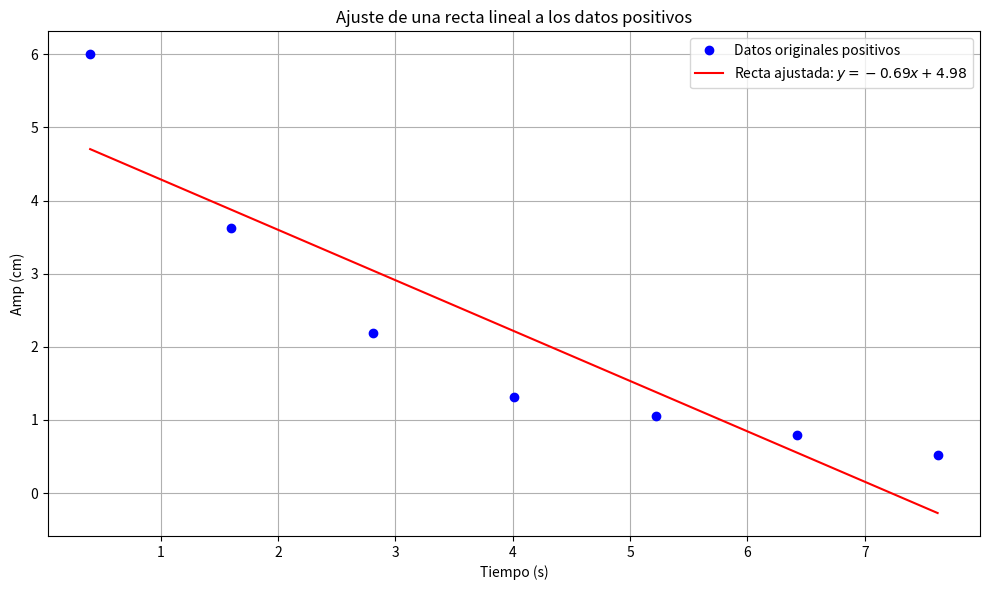

Generate this figure with matplotlib: (Note: this script raises an exception after producing the figure.)
import numpy as np
import matplotlib.pyplot as plt

# Datos proporcionados (solo los valores positivos de Amp)
amp_pos = np.array([6.0, 3.62, 2.19, 1.32, 1.06, 0.79, 0.52])
tiempo_pos = np.array([0.4, 1.6, 2.81, 4.01, 5.22, 6.42, 7.62])

# Ajuste de la recta lineal (regresión lineal) solo para los datos positivos
m, b = np.polyfit(tiempo_pos, amp_pos, 1)  # Encuentra la pendiente m y el intercepto b

# Crear la función de la recta ajustada
recta = m * tiempo_pos + b

# Graficar los datos originales y la recta ajustada
plt.figure(figsize=(10, 6))

# Graficar los valores originales
plt.plot(tiempo_pos, amp_pos, 'bo', label='Datos originales positivos')

# Graficar la recta ajustada
plt.plot(tiempo_pos, recta, 'r-', label=f'Recta ajustada: $y = {m:.2f}x + {b:.2f}$')

# Títulos y etiquetas
plt.title('Ajuste de una recta lineal a los datos positivos')
plt.xlabel('Tiempo (s)')
plt.ylabel('Amp (cm)')
plt.legend()

plt.grid(True)
plt.tight_layout()

plt.savefig('INFORME/GRAFICOS/ajuste_recta.png', dpi = 300)  # Guardar la figura como un archivo PNG
